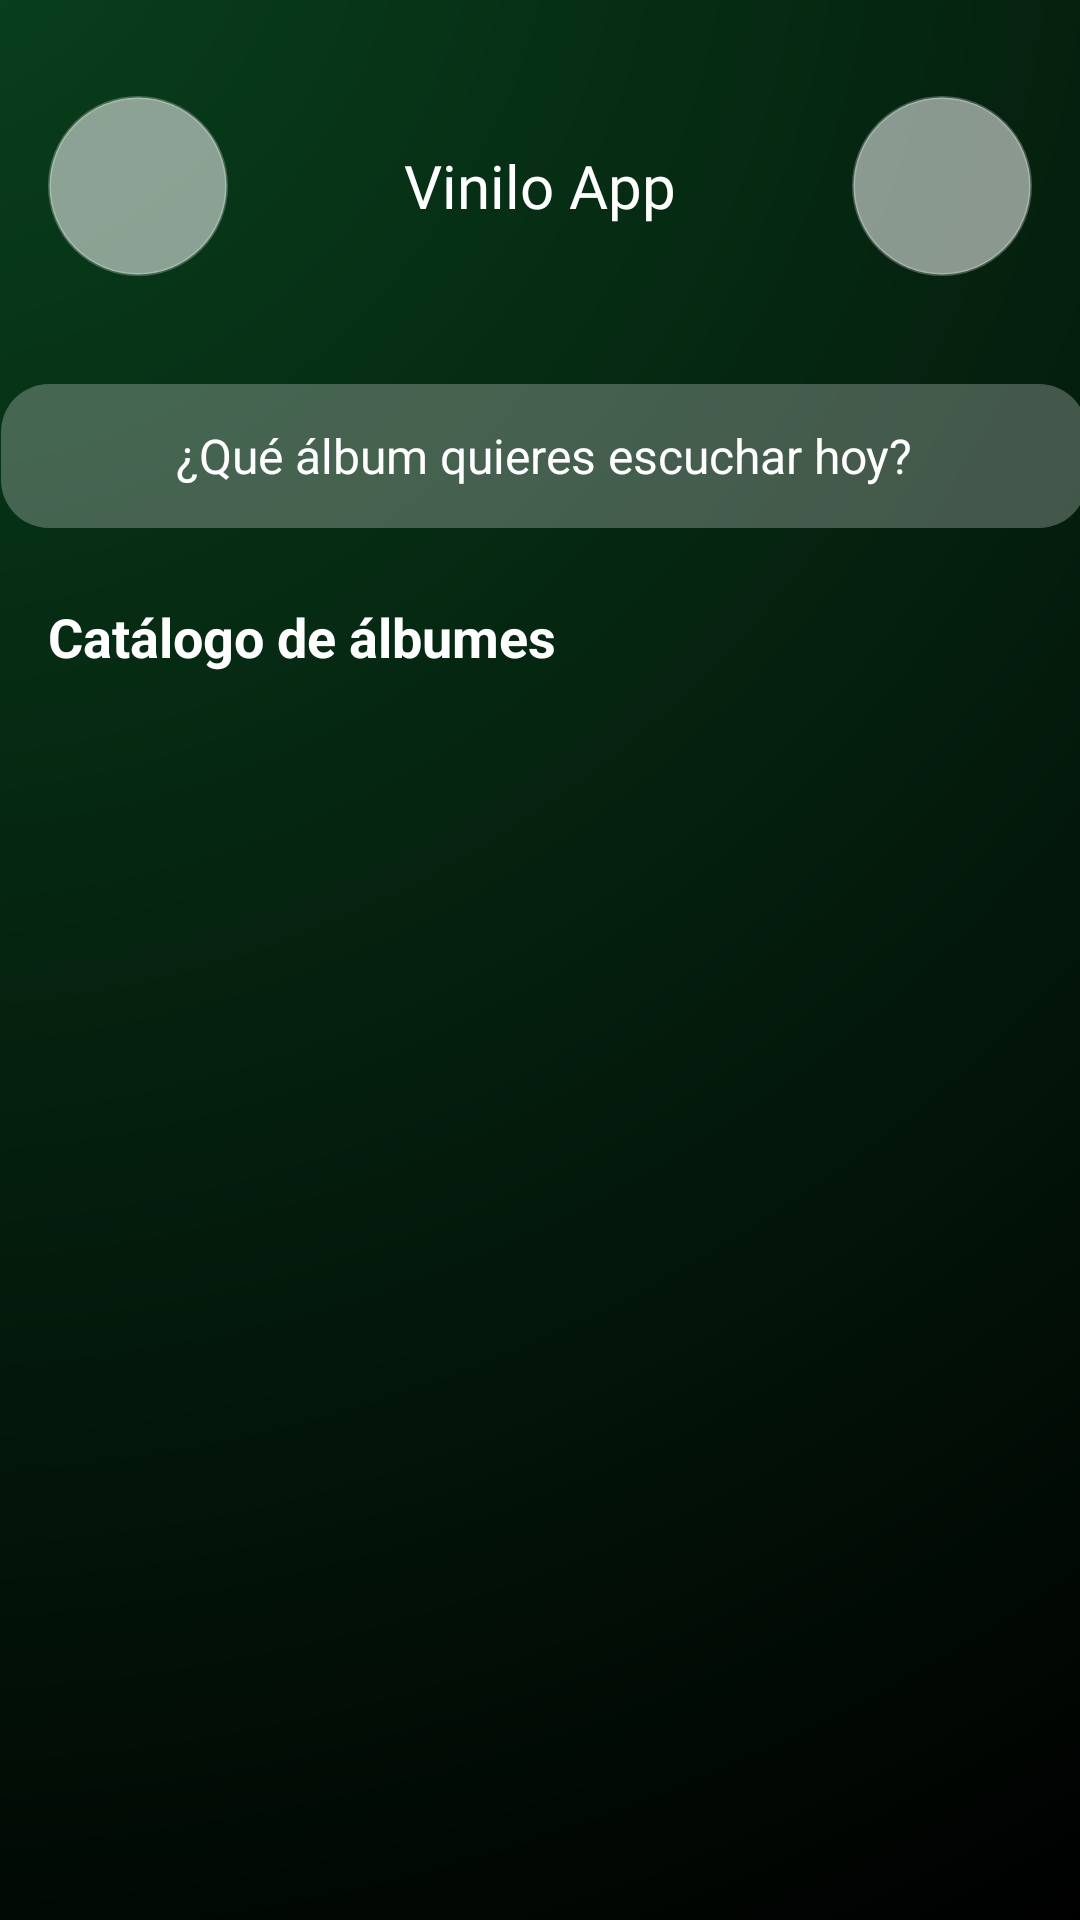

Android layout source for this screen:
<!-- AndroidManifest.xml: application theme Theme.ViniloApp -->
<!-- res/layout/fragment_albums.xml -->
<?xml version="1.0" encoding="utf-8"?>
<androidx.constraintlayout.widget.ConstraintLayout xmlns:android="http://schemas.android.com/apk/res/android"
    xmlns:app="http://schemas.android.com/apk/res-auto"
    xmlns:tools="http://schemas.android.com/tools"
    android:id="@+id/album_list_layout"
    android:layout_width="match_parent"
    android:layout_height="match_parent"
    android:background="@drawable/bg_gradient">

    
    <LinearLayout
        android:id="@+id/albumListTopBar"
        android:layout_width="0dp"
        android:layout_height="wrap_content"
        android:layout_marginTop="16dp"
        android:gravity="center_vertical"
        android:orientation="horizontal"
        android:padding="16dp"
        app:layout_constraintEnd_toEndOf="parent"
        app:layout_constraintHorizontal_bias="0.0"
        app:layout_constraintStart_toStartOf="parent"
        app:layout_constraintTop_toTopOf="parent">

        <ImageButton
            android:id="@+id/menuButton"
            android:layout_width="60dp"
            android:layout_height="60dp"
            android:background="@drawable/circle_background"
            android:contentDescription="Menu"
            android:src="@drawable/ic_menu"
            app:tint="#FFFFFF" />

        <TextView
            android:id="@+id/appTitle"
            android:layout_width="0dp"
            android:layout_height="51dp"
            android:layout_weight="5"
            android:fontFamily="@font/poppins_semibold"
            android:gravity="center"
            android:text="Vinilo App"
            android:textColor="#FFFFFF"
            android:textSize="20sp" />

        <ImageButton
            android:id="@+id/searchButton"
            android:layout_width="60dp"
            android:layout_height="60dp"
            android:background="@drawable/circle_background"
            android:contentDescription="Buscar"
            android:src="@drawable/ic_search"
            app:tint="#FFFFFF" />
    </LinearLayout>

    

    <EditText
        android:id="@+id/search_box"
        android:layout_width="362dp"
        android:layout_height="48dp"
        android:layout_marginHorizontal="16dp"
        android:layout_marginStart="16dp"
        android:layout_marginTop="20dp"
        android:layout_marginEnd="16dp"
        android:background="@drawable/search_background"
        android:gravity="center"
        android:hint="¿Qué álbum quieres escuchar hoy?"
        android:padding="12dp"
        android:textColor="#FFFFFF"
        android:textColorHint="#FFFFFF"
        android:textSize="16sp"
        app:layout_constraintEnd_toEndOf="parent"
        app:layout_constraintHorizontal_bias="0.47"
        app:layout_constraintStart_toStartOf="parent"
        app:layout_constraintTop_toBottomOf="@id/albumListTopBar" />

    <TextView
        android:id="@+id/albumListTitle"
        android:layout_width="wrap_content"
        android:layout_height="wrap_content"
        android:layout_marginStart="16dp"
        android:layout_marginTop="24dp"
        android:text="Catálogo de álbumes"
        android:textColor="@android:color/white"
        android:textSize="18sp"
        android:textStyle="bold"
        app:layout_constraintStart_toStartOf="parent"
        app:layout_constraintTop_toBottomOf="@id/search_box"
        tools:ignore="MissingConstraints" />

    
    <androidx.recyclerview.widget.RecyclerView
        android:id="@+id/recycler_albums"
        android:layout_width="match_parent"
        android:layout_height="0dp"
        android:layout_margin="8dp"
        android:layout_weight="1"
        android:clipToPadding="false"
        android:padding="8dp"
        app:layout_constraintTop_toBottomOf="@id/albumListTitle"
        tools:ignore="MissingConstraints"
        tools:layout_editor_absoluteX="0dp"
        tools:listitem="@layout/item_album" />

</androidx.constraintlayout.widget.ConstraintLayout>
<!-- res/layout/item_album.xml (included above) -->
<?xml version="1.0" encoding="utf-8"?>
<FrameLayout xmlns:android="http://schemas.android.com/apk/res/android"
    xmlns:app="http://schemas.android.com/apk/res-auto"
    xmlns:tools="http://schemas.android.com/tools"
    android:layout_width="match_parent"
    android:layout_height="180dp"
    android:layout_margin="8dp"
    android:background="@drawable/album_card_background"
    android:clipToPadding="false">

    
    <androidx.cardview.widget.CardView
        android:layout_width="match_parent"
        android:layout_height="match_parent"
        android:layout_margin="6dp"
        android:layout_marginHorizontal="4dp"
        android:layout_marginVertical="6dp"
        app:cardCornerRadius="16dp"
        app:cardElevation="4dp"
        app:cardPreventCornerOverlap="true"
        app:cardUseCompatPadding="true">

        <ImageView
            android:id="@+id/albumImage"
            android:layout_width="match_parent"
            android:layout_height="145dp"
            android:contentDescription="@string/album_cover"
            android:scaleType="centerCrop" />

        <TextView
            android:id="@+id/albumName"
            android:layout_width="wrap_content"
            android:layout_height="wrap_content"
            android:layout_gravity="bottom|start"
            android:layout_margin="12dp"
            android:background="@android:color/transparent"
            android:fontFamily="@font/poppins_semibold"
            android:text="Nombre Álbum"
            android:textColor="@android:color/white"
            android:textSize="16sp" />
    </androidx.cardview.widget.CardView>

</FrameLayout>
<!-- resources referenced by this layout -->
<resources>
  <!-- drawable album_card_background (drawable) -->
  <shape xmlns:android="http://schemas.android.com/apk/res/android"
      android:shape="rectangle">
      <solid android:color="#00000000"/>
      <corners android:radius="16dp"/>
  </shape>
  <!-- drawable bg_gradient (drawable) -->
  <?xml version="1.0" encoding="utf-8"?>
  <shape xmlns:android="http://schemas.android.com/apk/res/android"
      android:shape="rectangle">
  
      <gradient
          android:type="radial"
          android:gradientRadius="800dp"
          android:centerX="-10%"
          android:centerY="-8%"
          android:startColor="@color/greeDark"
          android:endColor="@color/black"
          android:useLevel="false" />
  </shape>
  <!-- drawable circle_background (drawable) -->
  <shape xmlns:android="http://schemas.android.com/apk/res/android" android:shape="oval">
      <solid android:color="#88FFFFFF"/>
      <stroke
          android:width="1dp"
          android:color="#40FFFFFF" />
  </shape>
  <!-- drawable search_background (drawable) -->
  <?xml version="1.0" encoding="utf-8"?>
  <shape xmlns:android="http://schemas.android.com/apk/res/android"
      android:shape="rectangle">
  
      <solid android:color="#40FFFFFF" /> 
      <corners android:radius="16dp" /> 
      <padding
          android:left="12dp"
          android:top="8dp"
          android:right="12dp"
          android:bottom="8dp" />
  </shape>
  <string name="album_cover">Portada del álbum</string>
  <style name="Theme.ViniloApp" parent="Base.Theme.ViniloApp" />
  <color name="greeDark">#09431E</color>
  <color name="black">#FF000000</color>
  <style name="Base.Theme.ViniloApp" parent="Theme.Material3.DayNight.NoActionBar">
          
          
      </style>
</resources>
